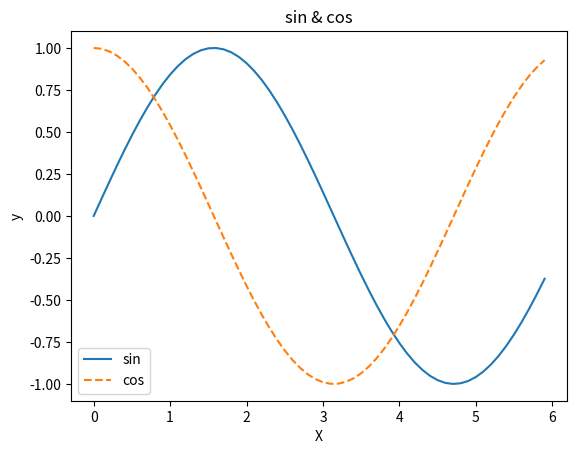

Reproduce this figure in Python.
import numpy as np
import matplotlib.pyplot as plt

#生成数据
x = np.arange(0, 6, 0.1) #以0.1为单位，生成0到6的数据
y1 = np.sin(x)
y2 = np.cos(x)

#绘制图形
plt.plot(x, y1, label="sin")
plt.plot(x, y2, linestyle='--', label='cos') #使用虚线绘制
plt.xlabel("X") # x轴标签
plt.ylabel("y") # y轴标签
plt.title('sin & cos') #标题
plt.legend()
plt.show()
